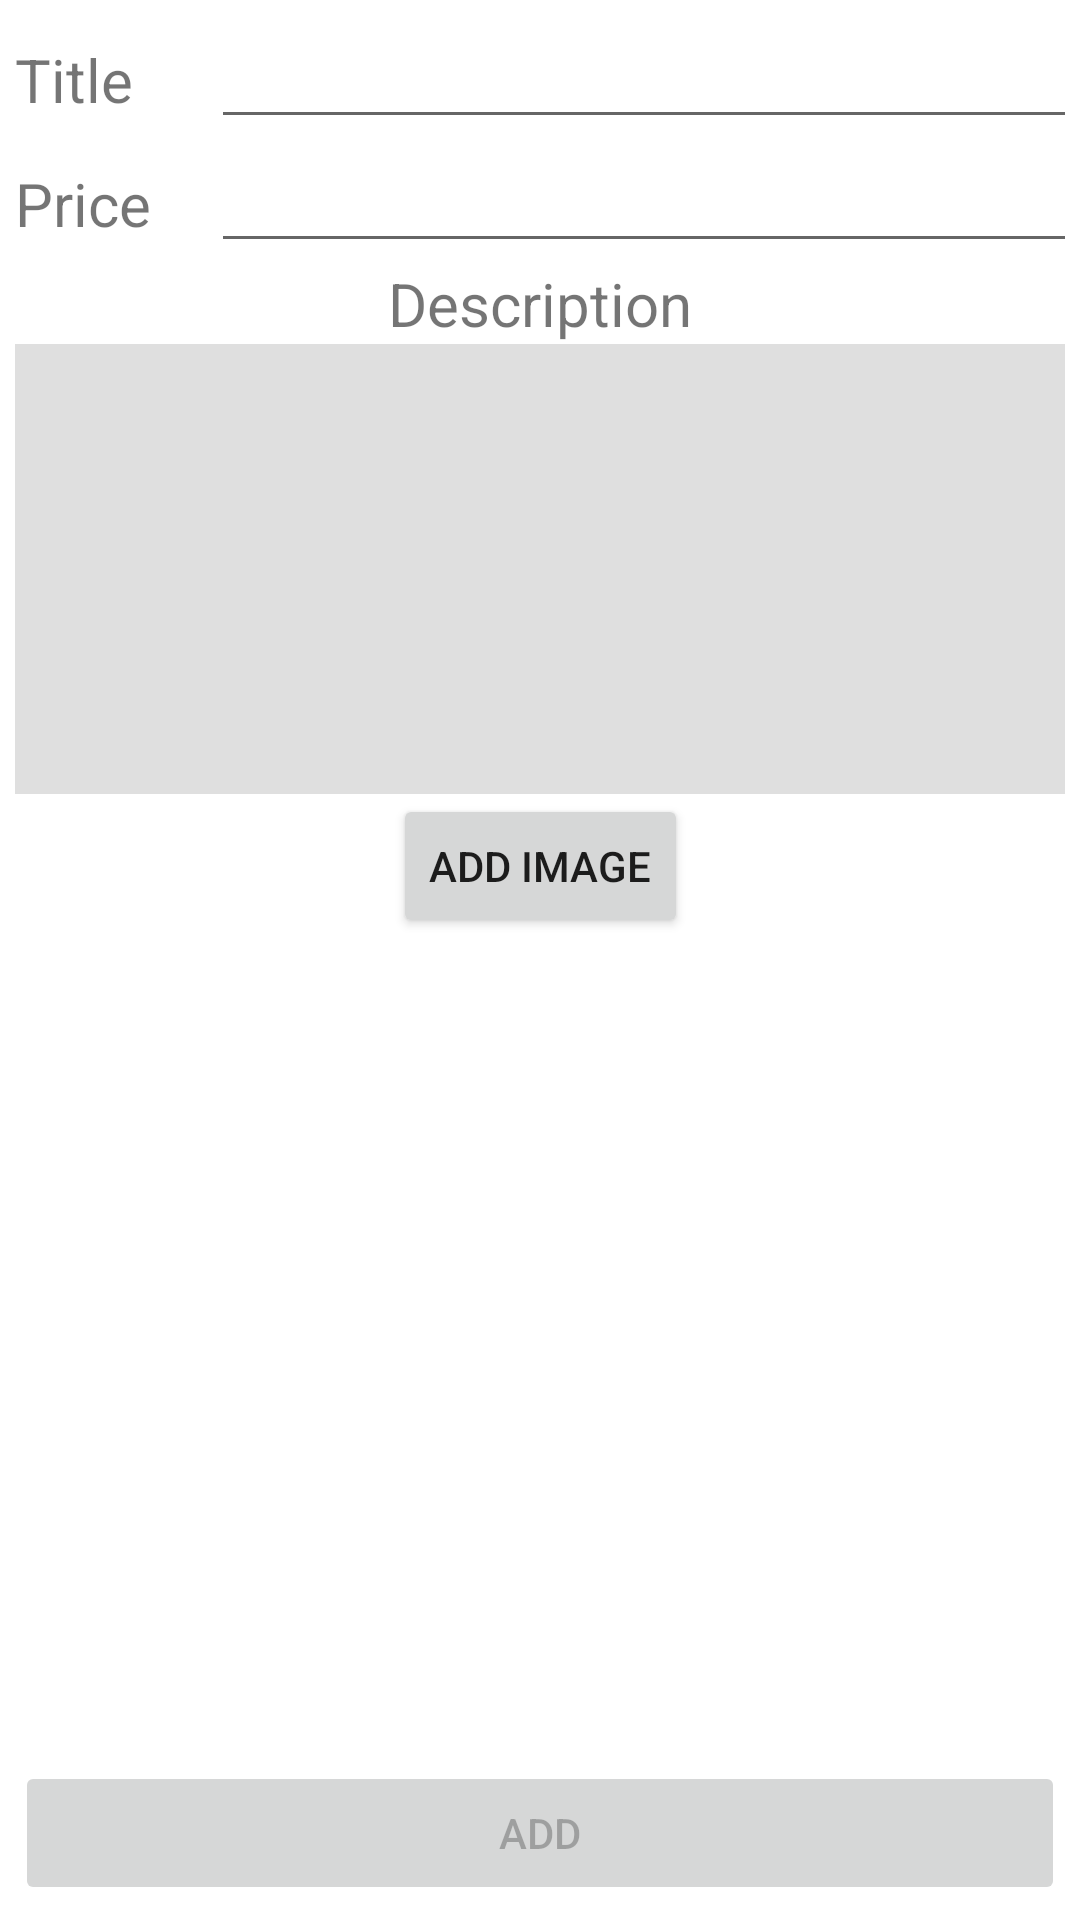

The Android layout XML behind this screen, and the referenced resources:
<!-- AndroidManifest.xml: application theme Theme.Fantapp -->
<!-- res/layout/add_product.xml -->
<?xml version="1.0" encoding="utf-8"?>
<androidx.constraintlayout.widget.ConstraintLayout xmlns:android="http://schemas.android.com/apk/res/android"
    xmlns:app="http://schemas.android.com/apk/res-auto"
    xmlns:tools="http://schemas.android.com/tools"
    android:layout_width="match_parent"
    android:layout_height="match_parent"
    tools:context=".activities.AddProductActivity"
    android:padding="5dp">

    <TableLayout
        android:id="@+id/tableLayout"
        android:layout_width="match_parent"
        android:layout_height="wrap_content"
        app:layout_constraintStart_toStartOf="parent"
        app:layout_constraintTop_toTopOf="parent">

        <TableRow
            android:layout_width="match_parent"
            android:layout_height="match_parent">

            <TextView
                android:layout_width="wrap_content"
                android:text="Title"
                android:textSize="20sp" />

            <EditText
                android:id="@+id/title_field"
                android:layout_width="300dp"
                android:layout_height="wrap_content"
                android:inputType="text"
                android:layout_marginStart="20dp"
                app:layout_constraintEnd_toEndOf="parent"
                app:layout_constraintStart_toStartOf="parent" />

        </TableRow>

        <TableRow
            android:layout_width="match_parent"
            android:layout_height="match_parent">

            <TextView
                android:layout_width="wrap_content"
                android:text="Price"
                android:textSize="20sp" />

            <EditText
                android:id="@+id/price_field"
                android:layout_width="fill_parent"
                android:layout_height="wrap_content"
                android:inputType="number"
                android:layout_marginStart="20dp"
                app:layout_constraintEnd_toEndOf="parent"
                app:layout_constraintStart_toStartOf="parent" />

        </TableRow>

    </TableLayout>

    <TextView
        android:id="@+id/textView3"
        android:layout_width="wrap_content"
        android:layout_height="wrap_content"
        android:text="Description"
        android:textSize="20sp"
        app:layout_constraintEnd_toEndOf="@+id/tableLayout"
        app:layout_constraintStart_toStartOf="parent"
        app:layout_constraintTop_toBottomOf="@+id/tableLayout" />

    <ScrollView
        android:id="@+id/scrollView2"
        android:layout_width="match_parent"
        android:layout_height="150dp"
        android:background="#DFDFDF"
        app:layout_constraintEnd_toEndOf="parent"
        app:layout_constraintHorizontal_bias="0.0"
        app:layout_constraintStart_toStartOf="parent"
        app:layout_constraintTop_toBottomOf="@+id/textView3">

        <LinearLayout
            android:layout_width="match_parent"
            android:layout_height="wrap_content"
            android:orientation="vertical"
            android:padding="10dp">

            <EditText
                android:id="@+id/description_field"
                android:layout_width="match_parent"
                android:layout_height="wrap_content"
                android:background="#00000000"
                android:ems="10"
                android:gravity="start|top"
                android:inputType="textMultiLine"
                app:layout_constraintBottom_toTopOf="@+id/button"
                app:layout_constraintEnd_toEndOf="parent"
                app:layout_constraintStart_toStartOf="parent"
                app:layout_constraintTop_toBottomOf="@+id/price_field" />

        </LinearLayout>
    </ScrollView>

    <Button
        android:id="@+id/add_image_button"
        android:layout_width="wrap_content"
        android:layout_height="wrap_content"
        android:text="Add Image"
        app:layout_constraintEnd_toEndOf="parent"
        app:layout_constraintStart_toStartOf="parent"
        app:layout_constraintTop_toBottomOf="@+id/scrollView2" />

    <Button
        android:id="@+id/add_button"
        android:layout_width="0dp"
        android:layout_height="wrap_content"
        android:text="Add"
        android:enabled="false"
        app:layout_constraintBottom_toBottomOf="parent"
        app:layout_constraintEnd_toEndOf="parent"
        app:layout_constraintStart_toStartOf="parent" />

    <ImageView
        android:id="@+id/image_view"
        android:layout_width="wrap_content"
        android:layout_height="wrap_content"
        android:layout_marginTop="1dp"
        app:layout_constraintEnd_toEndOf="parent"
        app:layout_constraintStart_toStartOf="parent"
        app:layout_constraintTop_toBottomOf="@+id/add_image_button" />


</androidx.constraintlayout.widget.ConstraintLayout>
<!-- resources referenced by this layout -->
<resources>
  <style name="Theme.Fantapp" parent="Theme.MaterialComponents.DayNight.DarkActionBar">
          
          <item name="colorPrimary">@color/purple_500</item>
          <item name="colorPrimaryVariant">@color/purple_700</item>
          <item name="colorOnPrimary">@color/white</item>
          
          <item name="colorSecondary">@color/teal_200</item>
          <item name="colorSecondaryVariant">@color/teal_700</item>
          <item name="colorOnSecondary">@color/black</item>
          
          <item name="android:statusBarColor" tools:targetApi="l">?attr/colorPrimaryVariant</item>
          
      </style>
  <!-- not gathered from this repository: default colours our renderer supplied (Android Studio template values) -->
  <color name="purple_500">#FF6200EE</color>
  <color name="purple_700">#FF3700B3</color>
  <color name="teal_200">#FF03DAC5</color>
  <color name="teal_700">#FF018786</color>
  <color name="black">#FF000000</color>
  <color name="white">#FFFFFFFF</color>
</resources>
